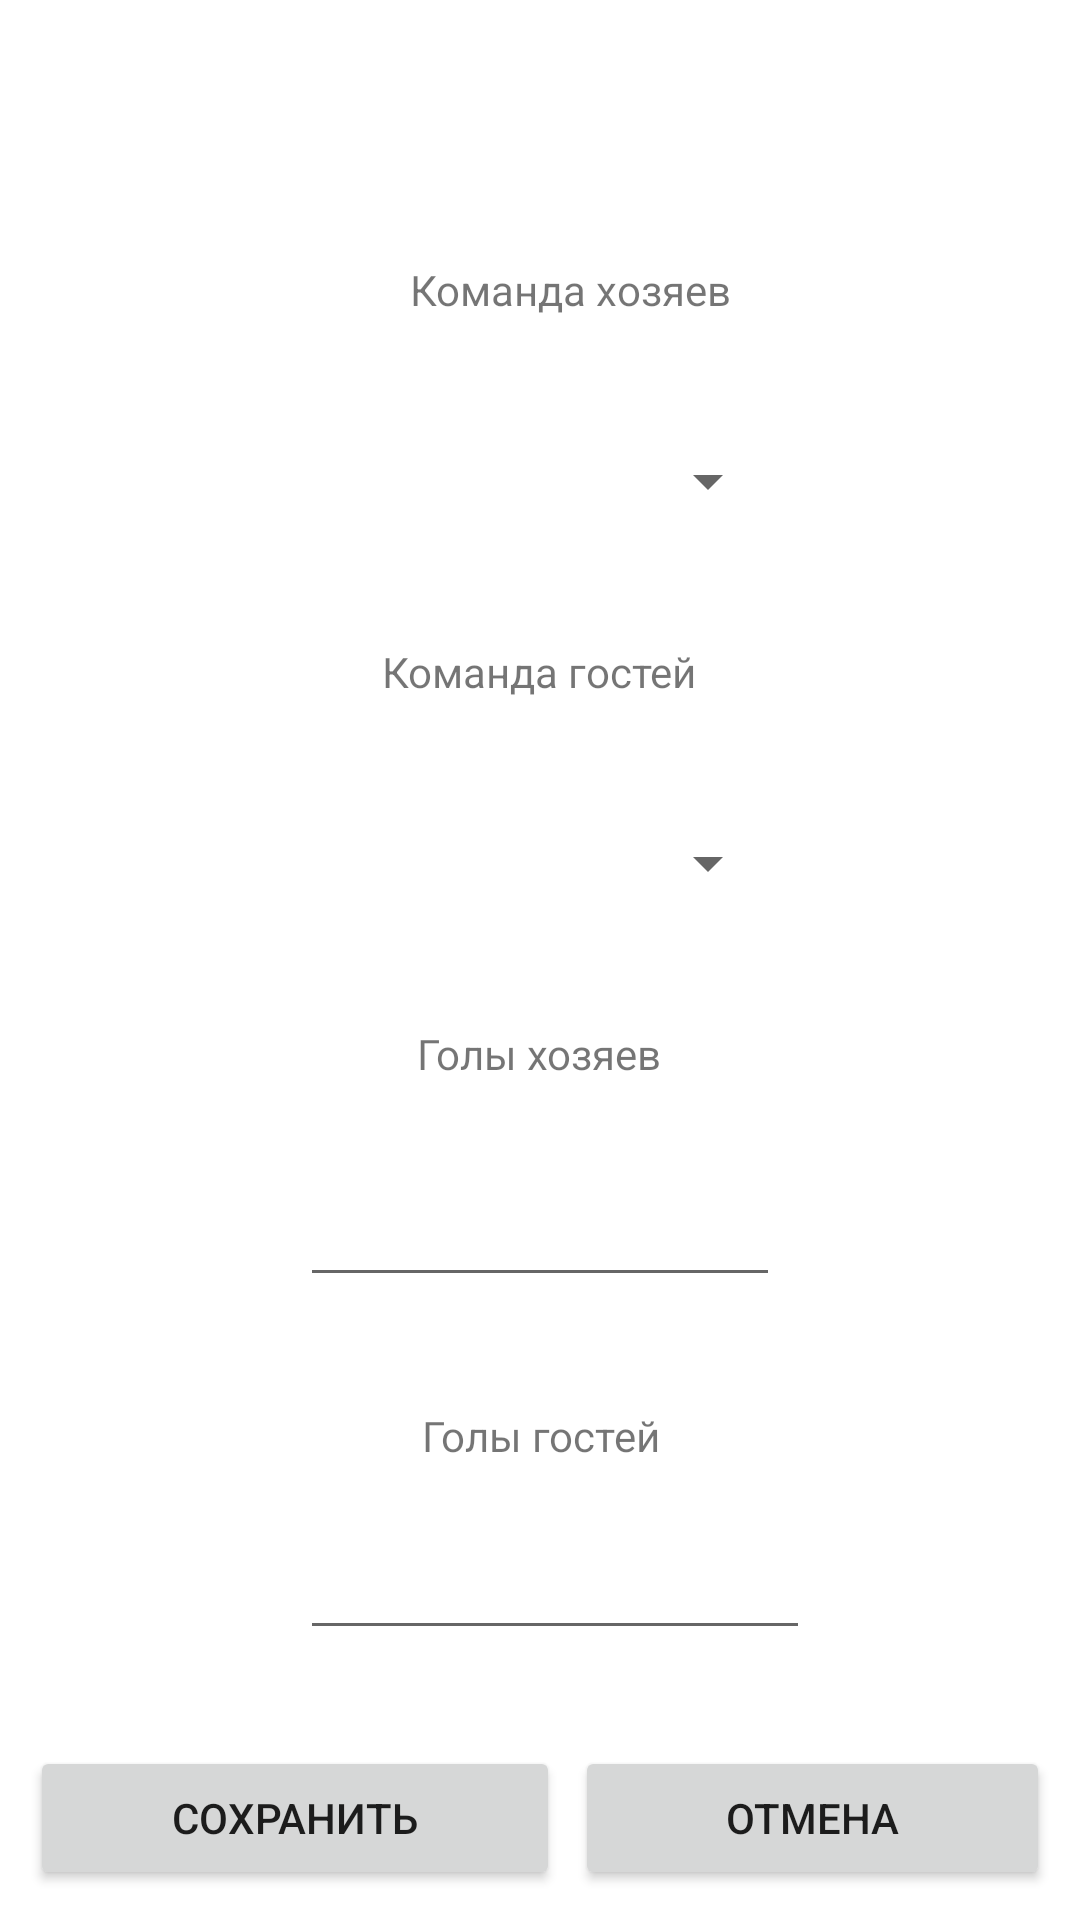

This screen was rendered from an Android layout file. Write that file and the resources it references.
<!-- AndroidManifest.xml: application theme Theme.RussianFootballChempionship -->
<!-- res/layout/activity_edit.xml -->
<?xml version="1.0" encoding="utf-8"?>
<androidx.constraintlayout.widget.ConstraintLayout xmlns:android="http://schemas.android.com/apk/res/android"
    xmlns:app="http://schemas.android.com/apk/res-auto"
    xmlns:tools="http://schemas.android.com/tools"
    android:layout_width="match_parent"
    android:layout_height="match_parent"
    tools:context=".EditActivity">

    <LinearLayout
        android:id="@+id/topLinear"
        android:layout_width="match_parent"
        android:layout_height="match_parent"
        android:gravity="center_vertical"
        android:orientation="vertical"
        app:layout_constraintLeft_toLeftOf="parent"
        app:layout_constraintRight_toRightOf="parent"
        app:layout_constraintTop_toTopOf="parent"
        app:layout_constraintBottom_toTopOf="@id/bottomLinear"
        android:layout_margin="90dp">


        <TextView
            android:layout_width="wrap_content"
            android:layout_height="wrap_content"
            android:layout_gravity="center_horizontal"
            android:gravity="center"
            android:layout_weight="1"
            android:text="@string/teamhomefield"
            android:layout_marginBottom="10dp"
            android:layout_marginStart="10dp"
            android:layout_marginTop="-20dp"/>

        <Spinner
            android:id="@+id/homeTeamSpinner"
            android:layout_width="match_parent"
            android:layout_height="1dp"
            android:layout_weight="1"
            android:layout_margin="10dp"
            android:inputType="text"/>

        <TextView
            android:layout_width="wrap_content"
            android:layout_height="wrap_content"
            android:layout_gravity="center_horizontal"
            android:gravity="center"
            android:layout_weight="1"
            android:layout_margin="10dp"
            android:text="@string/teamguestfield"/>

        <Spinner
            android:id="@+id/guestTeamSpinner"
            android:layout_width="match_parent"
            android:layout_height="1dp"
            android:layout_margin="10dp"
            android:layout_weight="1"
            android:inputType="text"/>

        <TextView
            android:layout_width="wrap_content"
            android:layout_height="wrap_content"
            android:layout_gravity="center_horizontal"
            android:gravity="center"
            android:layout_weight="1"
            android:layout_margin="10dp"
            android:text="@string/goalshomefield"/>

        <EditText
            android:id="@+id/homeTeamGoalsField"
            android:layout_width="match_parent"
            android:layout_height="1dp"
            android:layout_margin="10dp"
            android:layout_weight="1"
            android:inputType="number"/>

        <TextView
            android:layout_width="wrap_content"
            android:layout_height="wrap_content"
            android:layout_gravity="center_horizontal"
            android:gravity="center"
            android:text="@string/goalsguestfield"
            android:layout_weight="1"
            android:layout_margin="10dp"/>

        <EditText
            android:id="@+id/guestTeamGoalsField"
            android:layout_width="match_parent"
            android:layout_height="1dp"
            android:layout_weight="1"
            android:layout_marginStart="10dp"
            android:inputType="number"/>

    </LinearLayout>

    <LinearLayout
        android:id="@+id/bottomLinear"
        android:layout_width="match_parent"
        android:layout_height="wrap_content"
        android:orientation="horizontal"
        app:layout_constraintLeft_toLeftOf="parent"
        app:layout_constraintRight_toRightOf="parent"
        app:layout_constraintBottom_toBottomOf="parent"
        android:layout_marginTop="10dp"
        android:padding="10dp">

        <Button
            android:id="@+id/saveBtn"
            android:layout_width="wrap_content"
            android:layout_height="wrap_content"
            android:layout_weight="1"
            android:text="@string/save"/>

        <Button
            android:id="@+id/cancelBtn"
            android:layout_width="wrap_content"
            android:layout_height="wrap_content"
            android:layout_weight="1"
            android:layout_marginStart="5dp"
            android:text="@string/cancel"/>

    </LinearLayout>

</androidx.constraintlayout.widget.ConstraintLayout>
<!-- resources referenced by this layout -->
<resources>
  <string name="cancel">Отмена</string>
  <string name="goalsguestfield">Голы гостей</string>
  <string name="goalshomefield">Голы хозяев</string>
  <string name="save">Сохранить</string>
  <string name="teamguestfield">Команда гостей</string>
  <string name="teamhomefield">Команда хозяев</string>
  <style name="Theme.RussianFootballChempionship" parent="Theme.MaterialComponents.DayNight.DarkActionBar">
          
          <item name="colorPrimary">@color/purple_500</item>
          <item name="colorPrimaryVariant">@color/purple_700</item>
          <item name="colorOnPrimary">@color/white</item>
          
          <item name="colorSecondary">@color/teal_200</item>
          <item name="colorSecondaryVariant">@color/teal_700</item>
          <item name="colorOnSecondary">@color/black</item>
          
          <item name="android:statusBarColor">?attr/colorPrimaryVariant</item>
          
      </style>
  <!-- not gathered from this repository: default colours our renderer supplied (Android Studio template values) -->
  <color name="purple_500">#FF6200EE</color>
  <color name="purple_700">#FF3700B3</color>
  <color name="teal_200">#FF03DAC5</color>
  <color name="teal_700">#FF018786</color>
  <color name="black">#FF000000</color>
  <color name="white">#FFFFFFFF</color>
</resources>
